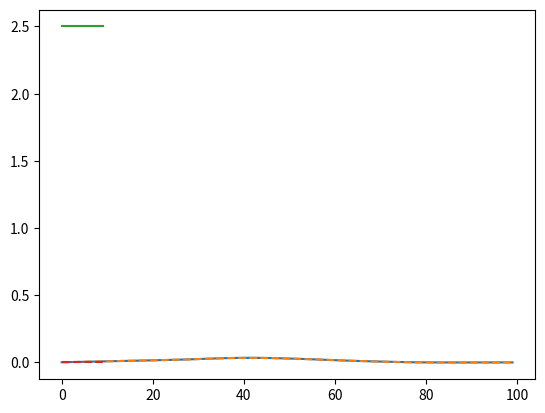

Source code (Python):
'''Attempting to solve for coefficients which minimize MSE using KDE.'''

import numpy as np
from scipy.fftpack import dct
from scipy.stats import gaussian_kde
import matplotlib.pyplot as plt

if __name__ == '__main__':

    # Make a signal k-sparse in DCT
    N = 256
    k = 10
    D = dct(np.eye(N))
    true_idx = [int(N/(ii + 1)) - 1 for ii in range(k)]
    c_true = np.zeros(N)
    c_true[true_idx] = 2.5
    x_pi = np.dot(D, c_true)

    # Now create a scrambled signal that should have an identical distributions
    x = np.random.permutation(x_pi)

    # Instead of matching histograms, let's try matching probability density
    # estimates from kernel density estimators,
    # Make our kernel the standard normal and choose bandwidth in a simple way
    kernel0 = gaussian_kde(x_pi)
    kernel1 = gaussian_kde(x)
    Y = np.linspace(np.min(x), np.max(x), 100)
    plt.plot(kernel0(Y))
    plt.plot(kernel1(Y), '--')
    plt.show()

    # Now solve for the correct values of c
    c = np.zeros(len(true_idx))
    A = D[:, true_idx]
    for kk in true_idx:
        pass

    plt.plot(c_true[true_idx])
    plt.plot(c, '--')
    plt.show()
